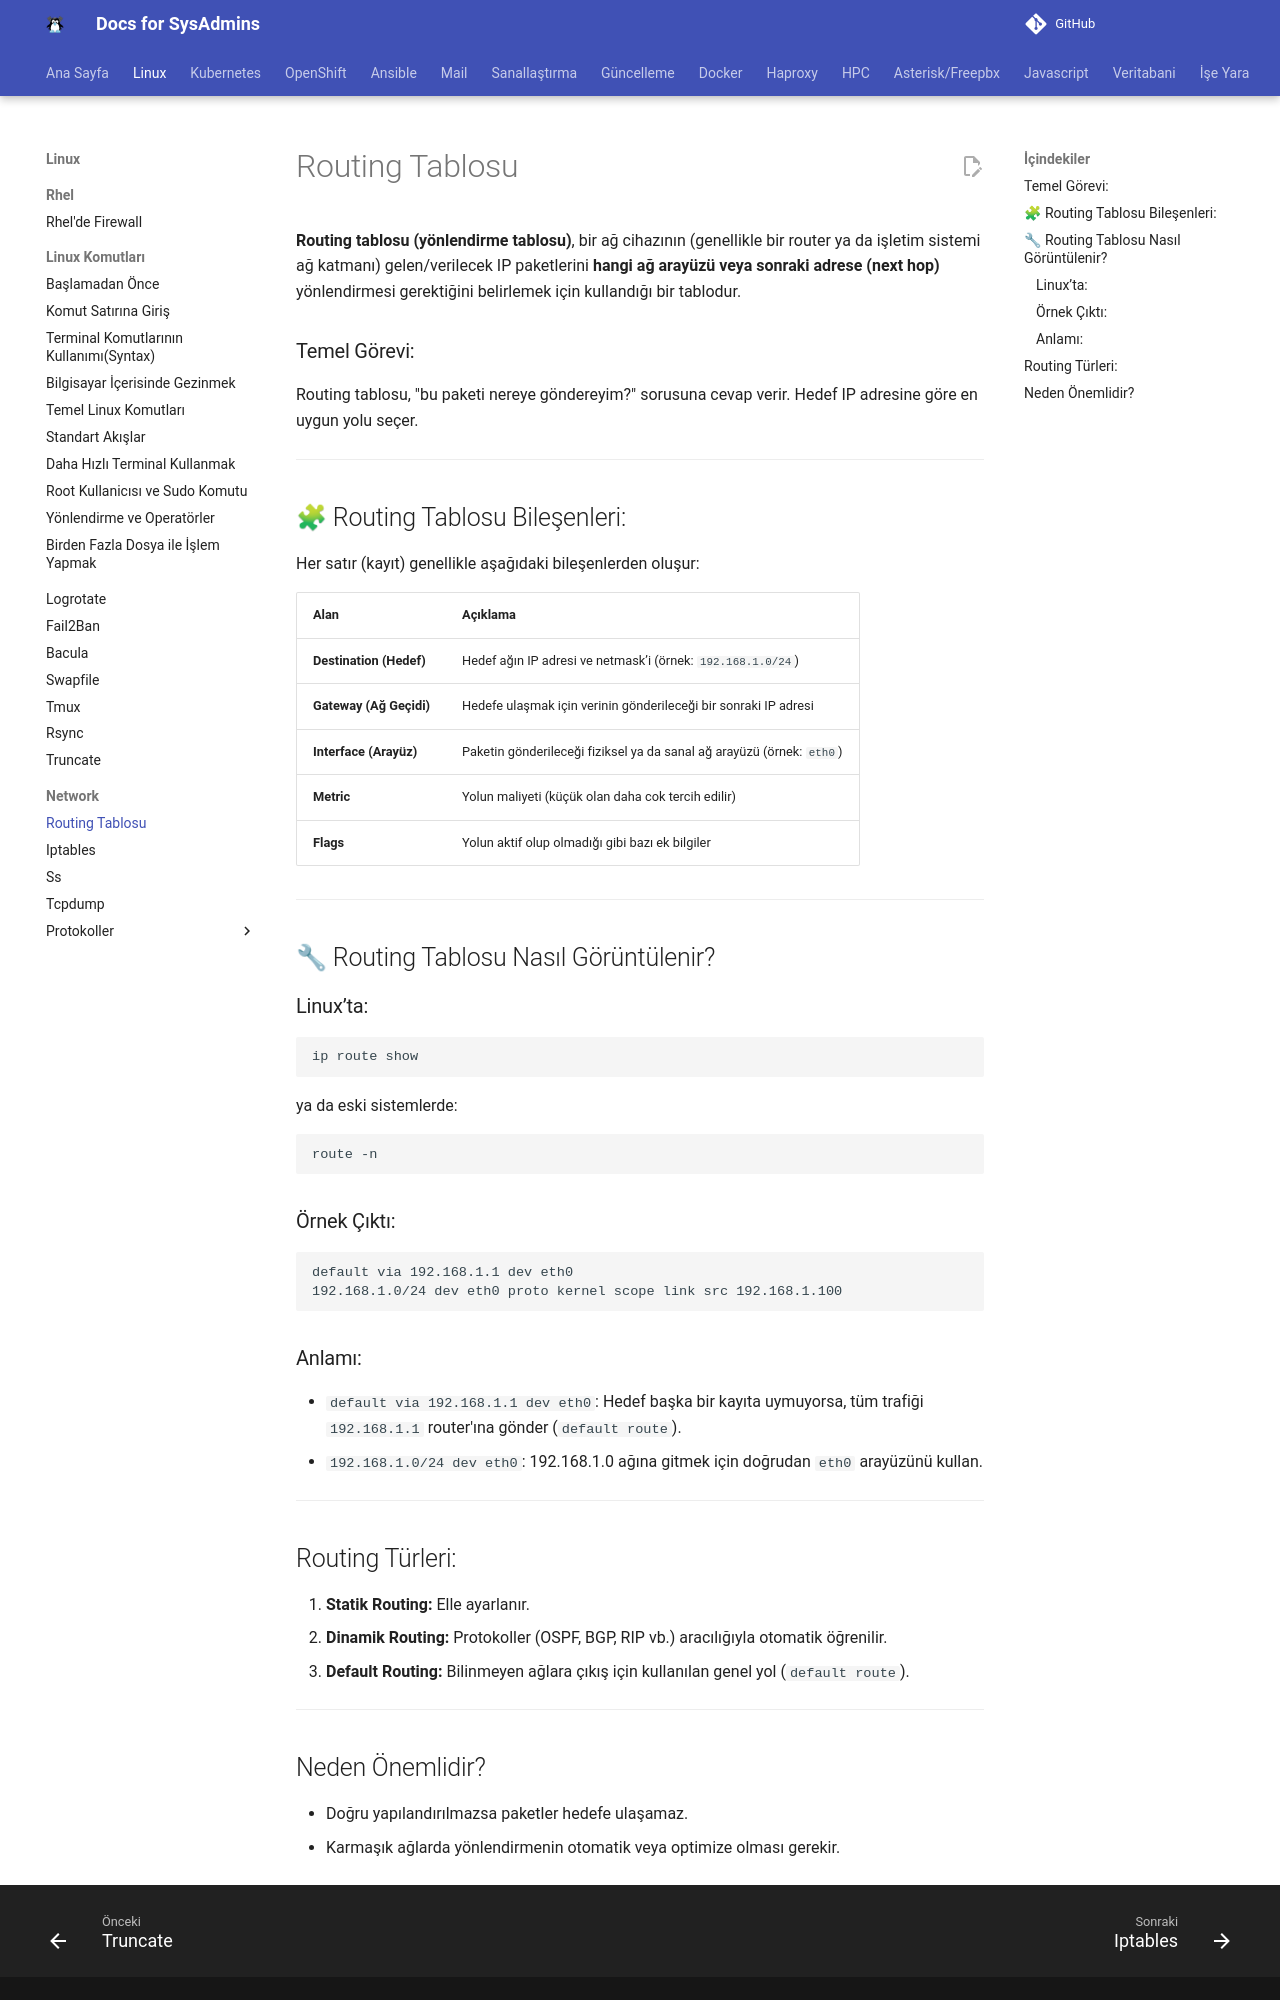

repository: berkbal/docs · page: linux/routing-tablosu-nedir/index.html · generator: mkdocs

**Routing tablosu (yönlendirme tablosu)**, bir ağ cihazının (genellikle bir router ya da işletim sistemi ağ katmanı) gelen/verilecek IP paketlerini **hangi ağ arayüzü veya sonraki adrese (next hop)** yönlendirmesi gerektiğini belirlemek için kullandığı bir tablodur.

### Temel Görevi:
Routing tablosu, "bu paketi nereye göndereyim?" sorusuna cevap verir. Hedef IP adresine göre en uygun yolu seçer.

---

## 🧩 Routing Tablosu Bileşenleri:
Her satır (kayıt) genellikle aşağıdaki bileşenlerden oluşur:

| Alan | Açıklama |
|------|----------|
| **Destination (Hedef)** | Hedef ağın IP adresi ve netmask’i (örnek: `192.168.1.0/24`) |
| **Gateway (Ağ Geçidi)** | Hedefe ulaşmak için verinin gönderileceği bir sonraki IP adresi |
| **Interface (Arayüz)** | Paketin gönderileceği fiziksel ya da sanal ağ arayüzü (örnek: `eth0`) |
| **Metric** | Yolun maliyeti (küçük olan daha cok tercih edilir) |
| **Flags** | Yolun aktif olup olmadığı gibi bazı ek bilgiler |

---

## 🔧 Routing Tablosu Nasıl Görüntülenir?

### Linux’ta:
```bash
ip route show
```
ya da eski sistemlerde:
```bash
route -n
```

### Örnek Çıktı:
```
default via 192.168.1.1 dev eth0
192.168.1.0/24 dev eth0 proto kernel scope link src 192.168.1.100
```

### Anlamı:
- `default via 192.168.1.1 dev eth0`: Hedef başka bir kayıta uymuyorsa, tüm trafiği `192.168.1.1` router'ına gönder (`default route`).
- `192.168.1.0/24 dev eth0`: 192.168.1.0 ağına gitmek için doğrudan `eth0` arayüzünü kullan.

---

## Routing Türleri:
1. **Statik Routing:** Elle ayarlanır.
2. **Dinamik Routing:** Protokoller (OSPF, BGP, RIP vb.) aracılığıyla otomatik öğrenilir.
3. **Default Routing:** Bilinmeyen ağlara çıkış için kullanılan genel yol (`default route`).

---
